3-way image classification set "images" from GitHub (dontlikejs/data); label vocabulary: moderate fog, thick fog, thin fog.

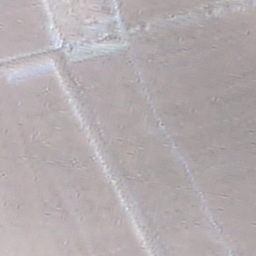
Label: thick fog

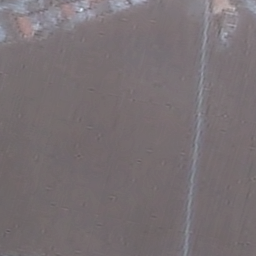
Label: thin fog

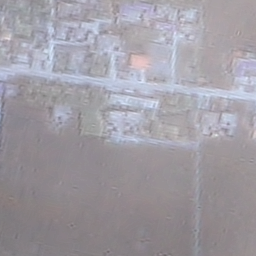
Label: moderate fog

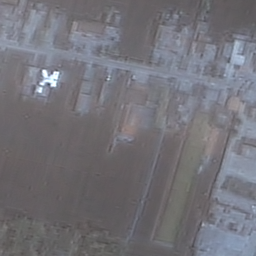
Label: thin fog

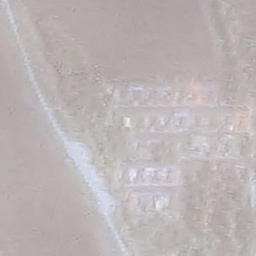
Label: thick fog

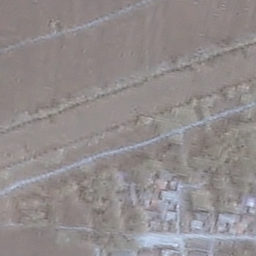
Label: moderate fog
